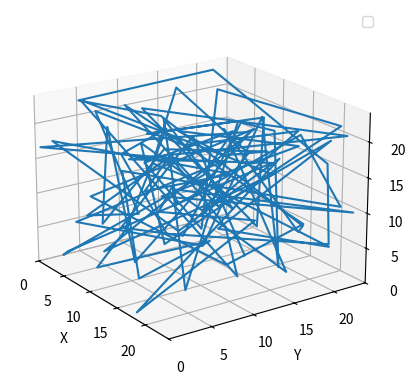
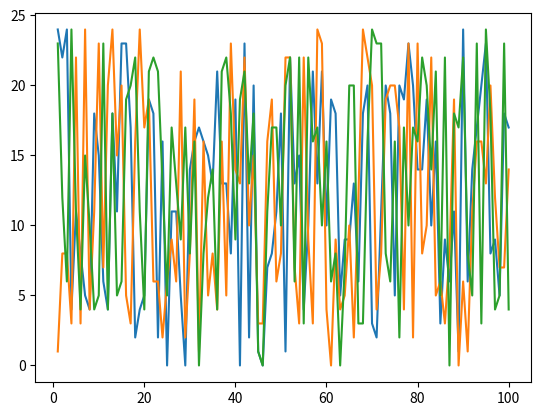

The script that saved these images, in order:
# This import registers the 3D projection, but is otherwise unused.
from mpl_toolkits.mplot3d import Axes3D  # noqa: F401 unused import

import numpy as np
import matplotlib.pyplot as plt
import random

'''
Plotter.py instructions:

plot_2D_multiline plots multiple lines on the same graph. Just pass it a list of lists as the first argument, 
all of which will be interpreted as y-values (instead of xy pairs, or something else entirely like plt.plot() 
normally does.

plot_3D will take a list of either two or three lists as its first argument. It will generate the Z axis as 
the datapoint index if you only pass it two lists. Otherwise if you pass three lists, it will interpret the 
lists as (x,y,z) tuples.

In other words, if you have two sets of a certain number of data points with only one output value, use the 
first function. If you have a certain number of datapoints with (x,y) output values, use the second function.

All the lists have to be the same length, though.
(I can still generate the figures but if anyone else just wants to use them I wanted to make sure the instructions 
were here.)
I will add the bar graph portion in the morning.

But I think that might actually just be native to plt without any need for additional interpretation.

Also, if you want to generate a bunch of figures during a loop without having to save and close the figure each 
time, pass savefile = (something), mode = “save” and it’ll save the file. Just make sure you generate a unique name.
'''

def plot_3D(axes_data, X_label = "X", Y_label = "Y", Z_label = "Z", 
            savefile = None, mode = "show", create_Z = True):
    fig = plt.figure()
    if len(axes_data) == 1:
        # Make a 2D plot instead.
        return plot_2D(axes_data[0])
    ax = fig.add_subplot(111, projection='3d')
    X = axes_data[0]
    Y = axes_data[1]
    if len(axes_data) == 3:
        Z = axes_data[2]
    elif len(axes) == 2:
        Z = list(range(min(min(x), min(y)), max(max(x), max(y))))
    ax.plot(axes_data[0], axes_data[1], Z)

    # Make legend, set axes limits and labels
    ax.legend()
    ax.set_xlim(min(X), max(X))
    ax.set_ylim(min(Y), max(Y))
    ax.set_zlim(min(Z), max(Z))
    ax.set_xlabel(X_label)
    ax.set_ylabel(Y_label)
    ax.set_zlabel(Z_label)

    # Customize the view angle so it's easier to see that the scatter points lie
    # on the plane y=0
    ax.view_init(elev=20., azim=-35)

    if mode.lower() == "save" and savefile:
        plt.savefig(savefile)
    else:
        plt.show()

def plot_2D_multiline(axes_data, X_label = "X", Y_label = "Y", 
            savefile = None, mode = "show", create_X = True):
    fig = plt.figure()
    Xs = []
    for data in axes_data:
        x = list(range(1, len(data)+ 1))
        Xs.append(x)
    for X, Y in zip(Xs, axes_data):
        plt.plot(X, Y)
    
    if mode.lower() == "save":
        plt.savefig(savefile)
    else:
        plt.show()

def test():
    n = 100
    X = [random.randrange(25) for i in range(n)]
    Y = [random.randrange(25) for i in range(n)]
    Z = [random.randrange(25) for i in range(n)]
    plot_3D([X, Y, Z], savefile = "test3d.png")

    plot_2D_multiline([X, Y, Z], savefile = "test3d.png")

if __name__ == "__main__":
    test()
